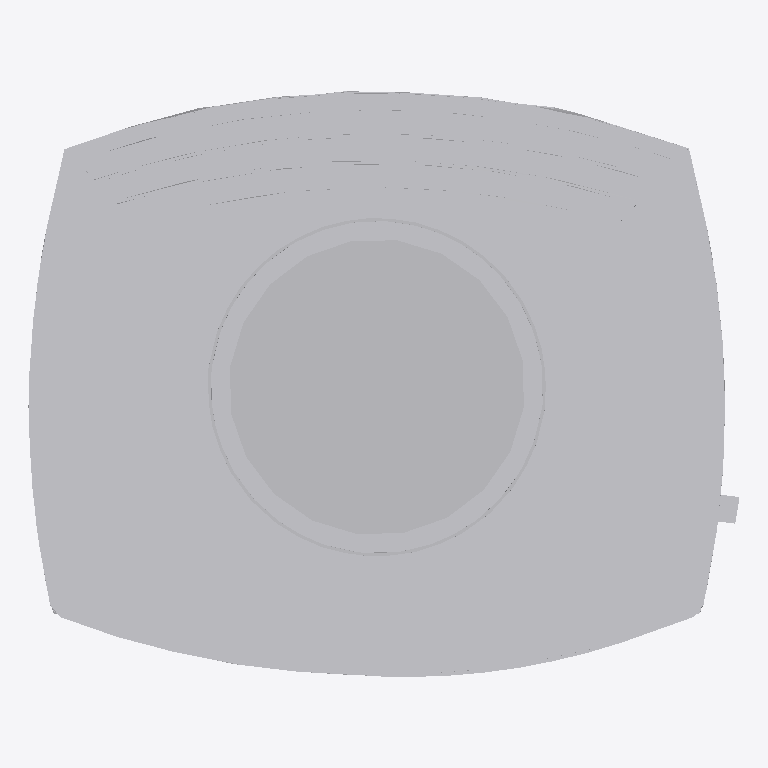
Plan cut of the same IFC building model at storey (level 0.00 m, cut at 1.40 m), seen from above with north up, elements coloured by IFC class: 1 other element (light grey). Cut surfaces are drawn darker.
Extent 0.5 m × 0.4 m × 1.7 m (x, y, z). Storeys (1): unnamed at 0.00 m. Elements (1): 1 IfcEnergyConversionDevice.

HEADER;
FILE_DESCRIPTION(('ViewDefinition [CoordinationView]'),'2;1');
FILE_NAME('HVAC_Fireplaces_Nordpeis_Duo-DV-2.ifc','2019-03-08T08:49:13',('Supplier'),('BIMobject'),'IFC Engine DLL 2017-09-06','BIMobject-Lena','Full Scope');
FILE_SCHEMA(('IFC2X3'));
ENDSEC;
DATA;
#1=IFCPROJECT('1ci$g0nQD4lg$vpa$PxQjp',#2,'BIMobject Library',$,$,$,$,(#20),#7);
#23=IFCSITE('1LCpPTxvz6N8VfKNTvsZGV',#2,$,$,$,#24,$,$,.ELEMENT.,$,$,$,$,$);
#29=IFCBUILDING('2zJbQxsp189Pyhcs0UAGF7',#2,$,$,$,#30,$,$,.ELEMENT.,$,$,$);
#35=IFCBUILDINGSTOREY('0UfIFTl7HByRXIHA3ppgS_',#2,$,$,$,#36,$,$,.ELEMENT.,0.0);
#51=IFCENERGYCONVERSIONDEVICE('2JotCrqJPC_vQWo9H3bOfD',#2,'Duo DV 2',$,$,#45,#50,$);
ENDSEC;
